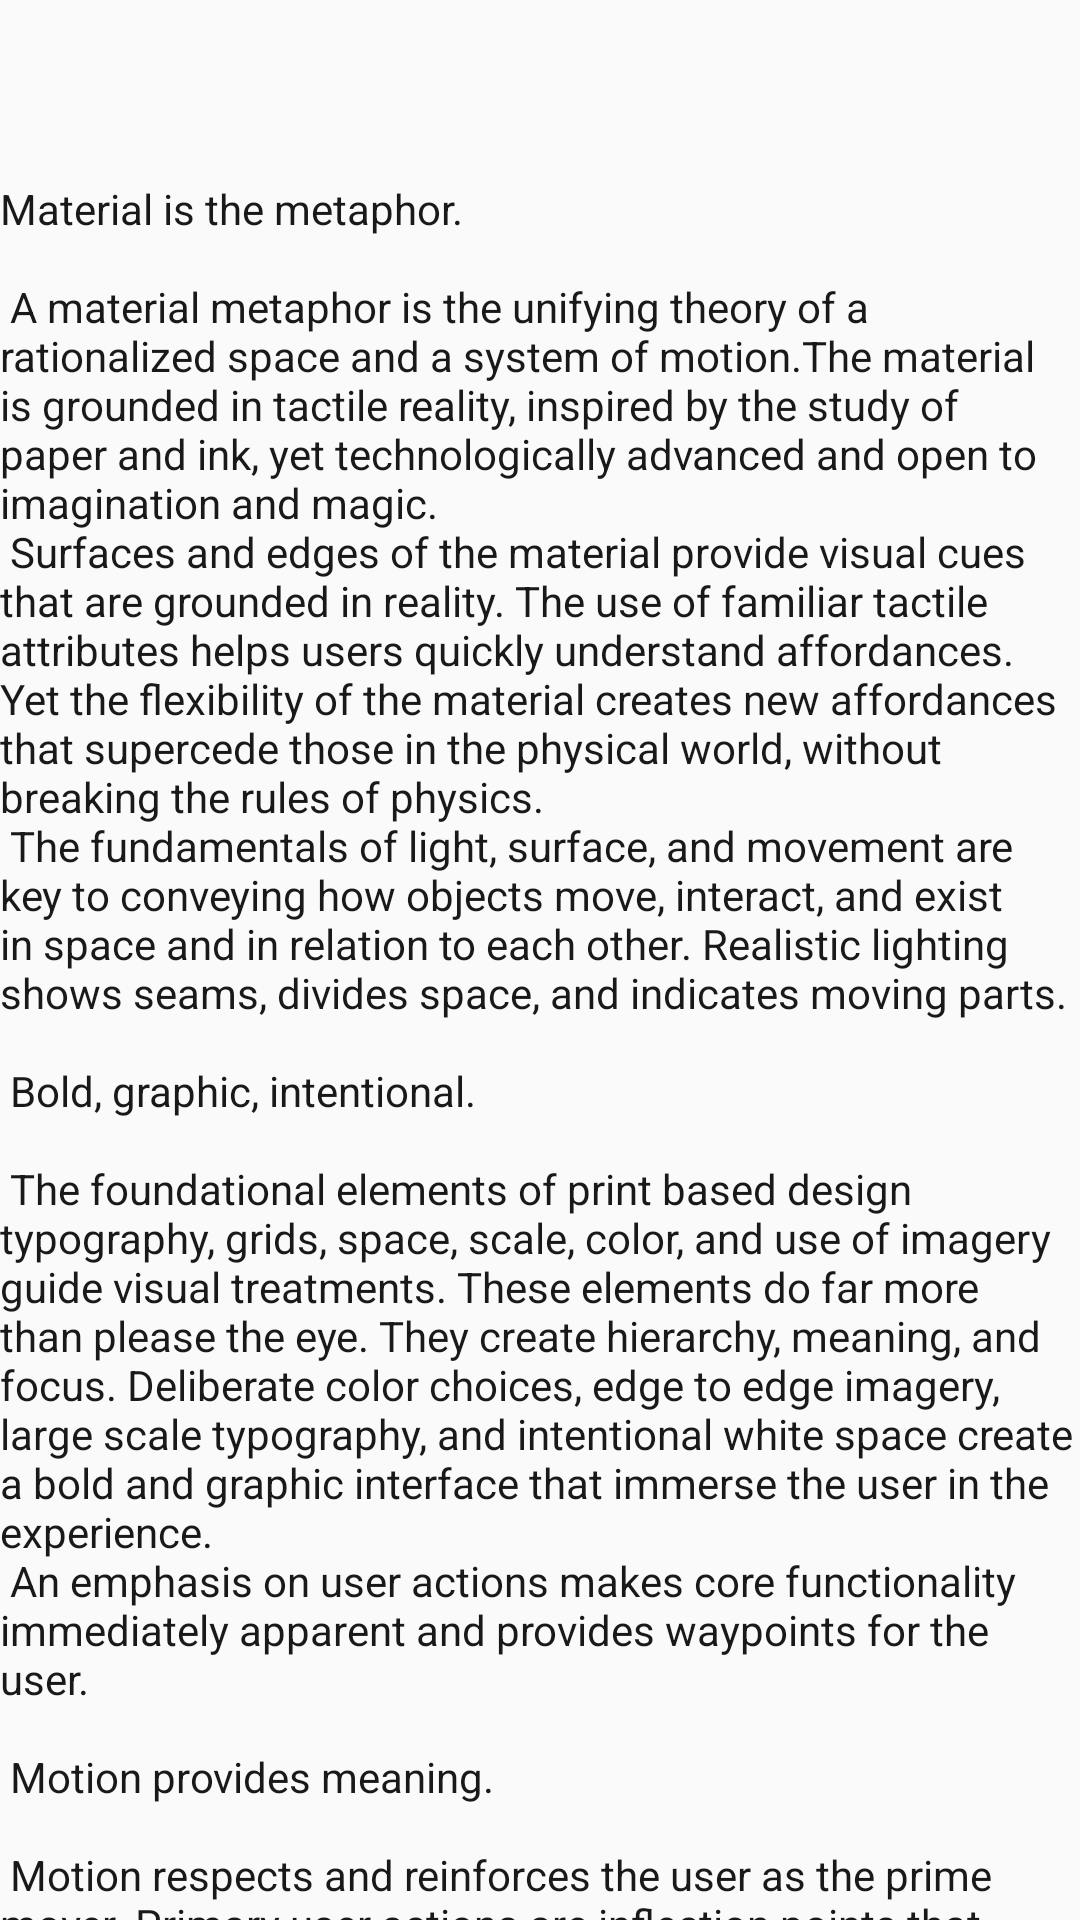

Android layout source for this screen:
<!-- AndroidManifest.xml: application theme Theme.ECultureExperience -->
<!-- res/layout/activity_mostra_luogo_di_interesse2.xml -->
<?xml version="1.0" encoding="utf-8"?>
<androidx.coordinatorlayout.widget.CoordinatorLayout xmlns:android="http://schemas.android.com/apk/res/android"
    xmlns:app="http://schemas.android.com/apk/res-auto"
    xmlns:tools="http://schemas.android.com/tools"
    android:layout_width="match_parent"
    android:layout_height="match_parent"
    android:fitsSystemWindows="true"
    tools:context=".LuogoDiInteresse.MostraLuogoDiInteresseActivity">

    <com.google.android.material.appbar.AppBarLayout
        android:id="@+id/app_bar"
        android:layout_width="match_parent"
        android:layout_height="@dimen/app_bar_height"
        android:fitsSystemWindows="true"
        android:theme="@style/Theme.ECultureExperience.AppBarOverlay">

        <com.google.android.material.appbar.CollapsingToolbarLayout
            android:id="@+id/toolbar_layout"
            style="@style/Widget.MaterialComponents.Toolbar.Primary"
            android:layout_width="match_parent"
            android:layout_height="match_parent"
            android:fitsSystemWindows="true"
            app:contentScrim="?attr/colorPrimary"
            app:layout_scrollFlags="scroll|exitUntilCollapsed"
            app:toolbarId="@+id/toolbar">

            <ImageView
                android:id="@+id/immagine"
                android:layout_width="match_parent"
                android:layout_height="350dp"
                android:scaleType="fitXY"
                android:contentDescription="cane" />

            <androidx.appcompat.widget.Toolbar
                android:id="@+id/toolbar"
                android:layout_width="match_parent"
                android:layout_height="?attr/actionBarSize"
                app:layout_collapseMode="pin"
                app:popupTheme="@style/Theme.ECultureExperience.PopupOverlay" />

        </com.google.android.material.appbar.CollapsingToolbarLayout>
    </com.google.android.material.appbar.AppBarLayout>


    <androidx.core.widget.NestedScrollView
        android:layout_width="match_parent"
        android:layout_height="match_parent"
        app:layout_behavior="@string/appbar_scrolling_view_behavior"
        tools:context=".LuogoDiInteresse.MostraLuogoDiInteresseActivity"
        tools:showIn="@layout/activity_mostra_luogo_di_interesse2"
        >

        <RelativeLayout
            android:layout_width="match_parent"
            android:layout_height="wrap_content"
            android:layout_marginTop="60dp"
            app:layout_behavior="com.google.android.material.appbar.AppBarLayouts">

            <TextView
                android:layout_width="wrap_content"
                android:layout_height="wrap_content"
                android:layout_marginStart="@dimen/text_margin"
                android:layout_marginTop="@dimen/text_margin"
                android:layout_marginEnd="@dimen/text_margin"
                android:layout_marginBottom="@dimen/text_margin"
                android:text="@string/large_text" />

            <TextView
                android:id="@+id/descrizione"
                android:layout_width="wrap_content"
                android:layout_height="wrap_content" />

            <ListView
                android:id="@+id/lista_percorsi"
                android:layout_below="@+id/descrizione"
                android:layout_width="wrap_content"
                android:layout_height="wrap_content" />


        </RelativeLayout>

    </androidx.core.widget.NestedScrollView>

</androidx.coordinatorlayout.widget.CoordinatorLayout>
<!-- resources referenced by this layout -->
<resources>
  <color name="grey_50">#FFECEFF1</color>
  <color name="light_grey">#FFCED6D9</color>
  <color name="black">#191919</color>
  <color name="dark_grey">#2B2B2B</color>
  <color name="golden">#FFCC9E20</color>
  <color name="white">#FFFFFF</color>
  <color name="gov_blue">#FF003560</color>
  <color name="burgundy_red">#FF9B0000</color>
  <color name="primaryColor">@color/gov_blue</color>
</resources>
